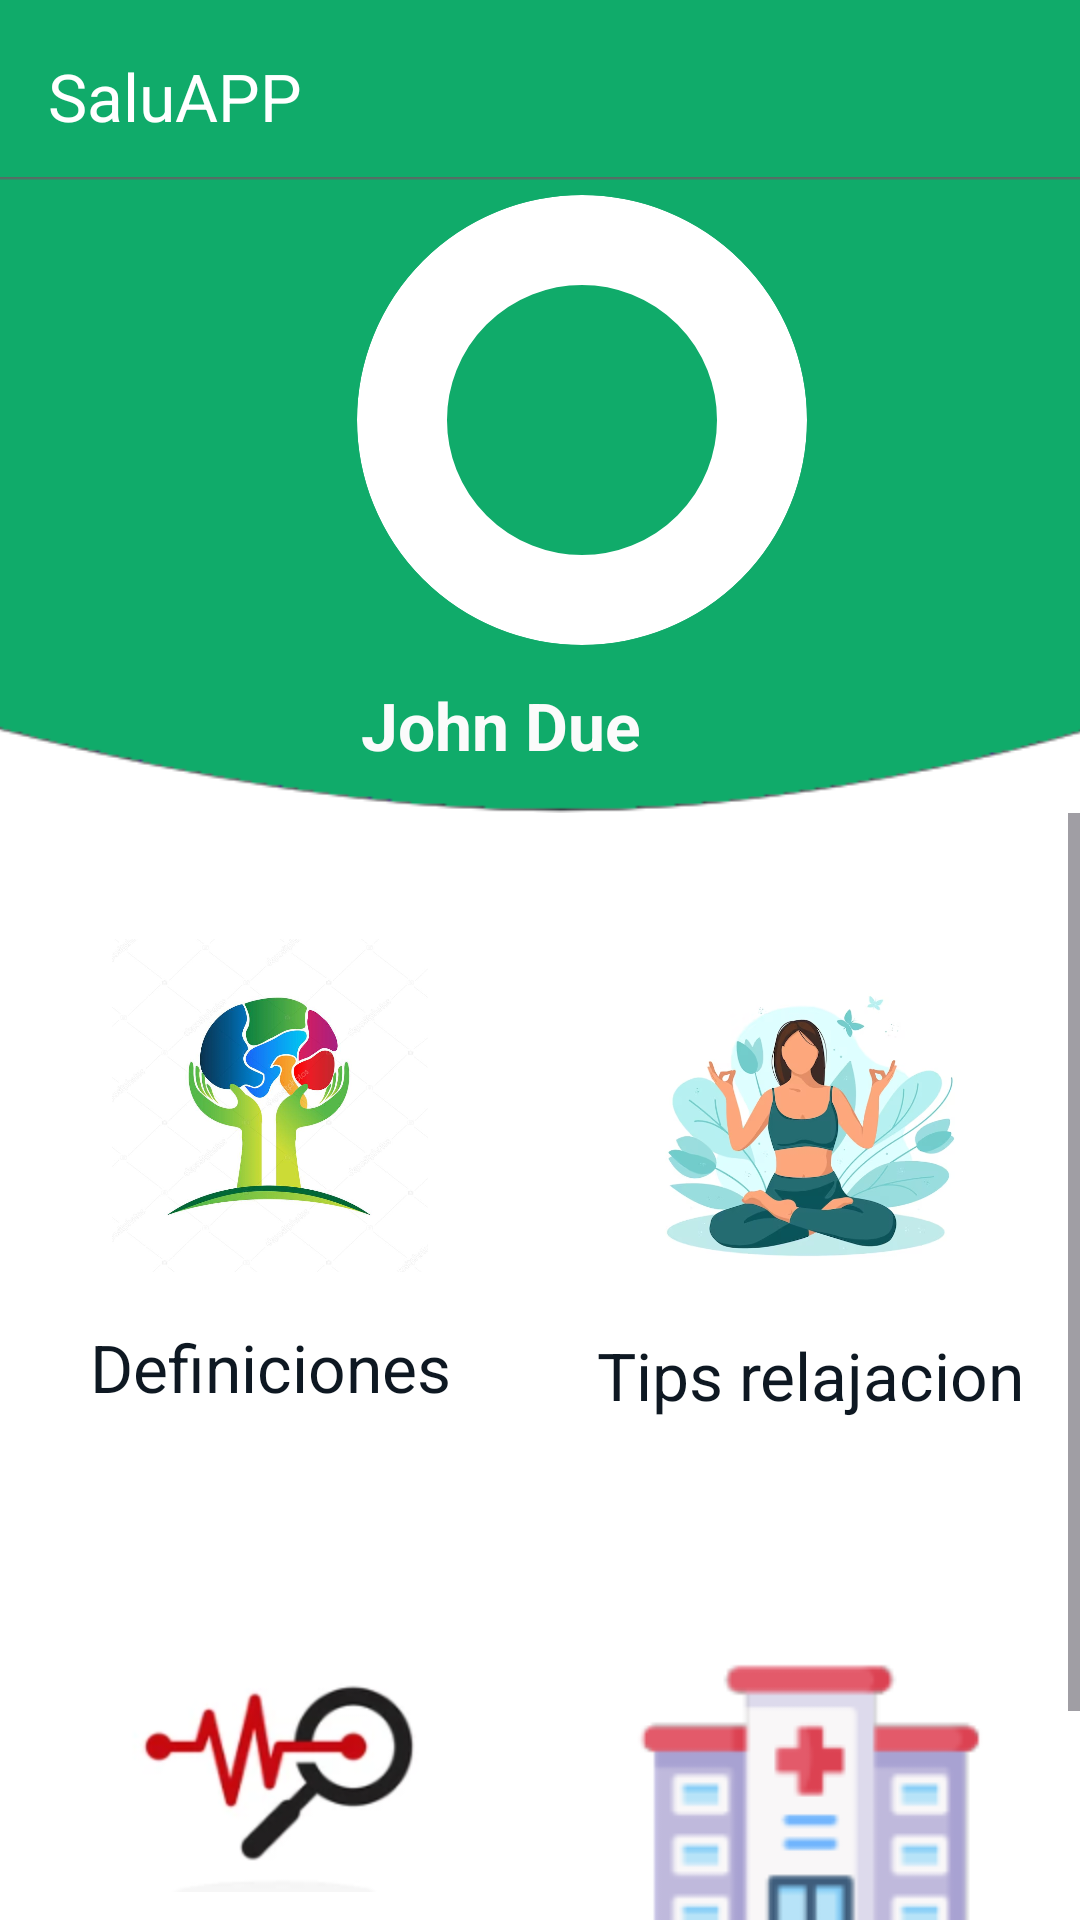

Here is an Android app screen rendered from its layout file. Give the layout XML and the strings, colors and styles it references.
<!-- AndroidManifest.xml: application theme Theme.StuddyBuddy -->
<!-- res/layout/inicio.xml -->
<?xml version="1.0" encoding="utf-8"?>
<androidx.constraintlayout.widget.ConstraintLayout xmlns:android="http://schemas.android.com/apk/res/android"
    xmlns:app="http://schemas.android.com/apk/res-auto"
    xmlns:tools="http://schemas.android.com/tools"
    android:layout_width="match_parent"
    android:layout_height="match_parent"
    android:background="#ffffff"
    tools:context=".Principal">

    <include
        android:id="@+id/toolbar"
        layout="@layout/toolbar"
        app:layout_constraintStart_toStartOf="parent"
        app:layout_constraintTop_toTopOf="parent"
      />

    <ImageView
        android:paddingTop="59dp"
        android:id="@+id/Fondo"
        android:layout_width="416dp"
        android:layout_height="271dp"
        android:scaleType="fitXY"
        app:layout_constraintEnd_toEndOf="parent"
        app:layout_constraintStart_toStartOf="parent"
        app:layout_constraintTop_toTopOf="parent"
        app:srcCompat="@drawable/top_background" />


    <com.google.android.material.imageview.ShapeableImageView
        android:id="@+id/ImagenUser"
        android:layout_width="150dp"
        android:layout_height="150dp"
        android:layout_marginTop="65dp"
        android:background="@drawable/perfil_redondo"
        android:scaleType="centerCrop"
        app:layout_constraintLeft_toLeftOf="parent"
        app:layout_constraintLeft_toRightOf="parent"
        app:layout_constraintTop_toBottomOf="parent"
        app:layout_constraintEnd_toEndOf="@+id/Fondo"
        app:layout_constraintStart_toStartOf="parent"
        app:layout_constraintTop_toTopOf="parent"
        app:shapeAppearanceOverlay="@style/border_perfil"
        app:srcCompat="@drawable/profile" />


    <TextView
        android:id="@+id/UserName"
        android:layout_width="wrap_content"
        android:layout_height="wrap_content"
        android:layout_marginTop="12dp"
        android:text="John Due"
        android:textColor="#FBFBFB"
        android:textSize="22sp"
        android:textStyle="bold"
        app:layout_constraintEnd_toEndOf="parent"
        app:layout_constraintHorizontal_bias="0.503"
        app:layout_constraintStart_toStartOf="@+id/Fondo"
        app:layout_constraintTop_toBottomOf="@+id/ImagenUser" />

    <ScrollView
        android:layout_width="match_parent"
        android:layout_height="0dp"
        app:layout_constraintBottom_toBottomOf="parent"
        app:layout_constraintEnd_toEndOf="parent"
        app:layout_constraintStart_toStartOf="parent"
        app:layout_constraintTop_toBottomOf="@+id/Fondo">

        <LinearLayout
            android:layout_width="match_parent"
            android:layout_height="wrap_content"
            android:orientation="vertical" >

            <LinearLayout
                android:layout_width="match_parent"
                android:layout_height="match_parent"
                android:orientation="horizontal">

                <androidx.constraintlayout.widget.ConstraintLayout
                    android:layout_width="0dp"
                    android:layout_height="200dp"
                    android:layout_margin="16dp"
                    android:layout_weight="0.5"
                   >

                    <ImageView
                        android:id="@+id/Matematicas"
                        android:layout_width="108dp"
                        android:layout_height="111dp"
                        android:layout_marginStart="16dp"
                        android:layout_marginTop="16dp"
                        android:layout_marginEnd="16dp"
                        app:layout_constraintBottom_toBottomOf="parent"
                        app:layout_constraintEnd_toEndOf="parent"
                        app:layout_constraintStart_toStartOf="parent"
                        app:layout_constraintTop_toTopOf="parent"
                        app:layout_constraintVertical_bias="0.136"
                        app:srcCompat="@drawable/definiciones" />

                    <TextView
                        android:layout_width="wrap_content"
                        android:layout_height="wrap_content"
                        android:layout_marginTop="8dp"
                        android:layout_marginBottom="8dp"
                        android:text="Definiciones"
                        android:textColor="#0e1822"
                        android:textSize="22sp"
                        app:layout_constraintBottom_toBottomOf="parent"
                        app:layout_constraintEnd_toEndOf="@+id/Matematicas"
                        app:layout_constraintStart_toStartOf="@+id/Matematicas"
                        app:layout_constraintTop_toBottomOf="@+id/Matematicas" />

                </androidx.constraintlayout.widget.ConstraintLayout>

                <androidx.constraintlayout.widget.ConstraintLayout
                    android:layout_width="0dp"
                    android:layout_height="match_parent"
                    android:layout_margin="16dp"
                    android:layout_weight="0.5"
                   >

                    <ImageView
                        android:id="@+id/Ingles"
                        android:layout_width="109dp"
                        android:layout_height="108dp"
                        android:layout_marginStart="16dp"
                        android:layout_marginTop="16dp"
                        android:layout_marginEnd="16dp"
                        app:layout_constraintBottom_toBottomOf="parent"
                        app:layout_constraintEnd_toEndOf="parent"
                        app:layout_constraintStart_toStartOf="parent"
                        app:layout_constraintTop_toTopOf="parent"
                        app:layout_constraintVertical_bias="0.24000001"
                        app:srcCompat="@drawable/tips" />

                    <TextView

                        android:layout_width="wrap_content"
                        android:layout_height="wrap_content"
                        android:layout_marginTop="8dp"
                        android:layout_marginBottom="8dp"
                        android:text="Tips relajacion"
                        android:textColor="#0e1822"
                        android:textSize="22sp"
                        app:layout_constraintBottom_toBottomOf="parent"
                        app:layout_constraintEnd_toEndOf="@+id/Ingles"
                        app:layout_constraintStart_toStartOf="@+id/Ingles"
                        app:layout_constraintTop_toBottomOf="@+id/Ingles" />

                </androidx.constraintlayout.widget.ConstraintLayout>
            </LinearLayout>

            <LinearLayout
                android:layout_width="match_parent"
                android:layout_height="match_parent"
                android:orientation="horizontal">

                <androidx.constraintlayout.widget.ConstraintLayout
                    android:layout_width="0dp"
                    android:layout_height="wrap_content"
                    android:layout_margin="16dp"
                    android:layout_weight="0.5"
                  >

                    <ImageView
                        android:id="@+id/Literatura"
                        android:layout_width="116dp"
                        android:layout_height="104dp"
                        android:layout_marginStart="16dp"
                        android:layout_marginTop="16dp"
                        android:layout_marginEnd="16dp"
                        app:layout_constraintBottom_toBottomOf="parent"
                        app:layout_constraintEnd_toEndOf="parent"
                        app:layout_constraintStart_toStartOf="parent"
                        app:layout_constraintTop_toTopOf="parent"
                        app:layout_constraintVertical_bias="0.0"
                        app:srcCompat="@drawable/investigaciones" />

                    <TextView

                        android:layout_width="wrap_content"
                        android:layout_height="wrap_content"
                        android:layout_marginTop="8dp"
                        android:layout_marginBottom="8dp"
                        android:text="Investigaciones"
                        android:textColor="#0e1822"
                        android:textSize="22sp"
                        app:layout_constraintBottom_toBottomOf="parent"
                        app:layout_constraintEnd_toEndOf="@+id/Literatura"
                        app:layout_constraintStart_toStartOf="@+id/Literatura"
                        app:layout_constraintTop_toBottomOf="@+id/Literatura" />

                </androidx.constraintlayout.widget.ConstraintLayout>

                <androidx.constraintlayout.widget.ConstraintLayout
                    android:layout_width="0dp"
                    android:layout_height="match_parent"
                    android:layout_margin="16dp"
                    android:layout_weight="0.5"
                  >

                    <ImageView
                        android:id="@+id/Ciencias"
                        android:layout_width="126dp"
                        android:layout_height="108dp"
                        android:layout_marginStart="16dp"
                        android:layout_marginTop="16dp"
                        android:layout_marginEnd="16dp"
                        app:layout_constraintBottom_toBottomOf="parent"
                        app:layout_constraintEnd_toEndOf="parent"
                        app:layout_constraintStart_toStartOf="parent"
                        app:layout_constraintTop_toTopOf="parent"
                        app:layout_constraintVertical_bias="0.24000001"
                        app:srcCompat="@drawable/saludmental" />

                    <TextView

                        android:layout_width="wrap_content"
                        android:layout_height="wrap_content"
                        android:layout_marginTop="8dp"
                        android:layout_marginBottom="8dp"
                        android:text="Salud mental"
                        android:textColor="#0e1822"
                        android:textSize="22sp"
                        app:layout_constraintBottom_toBottomOf="parent"
                        app:layout_constraintEnd_toEndOf="@+id/Ciencias"
                        app:layout_constraintStart_toStartOf="@+id/Ciencias"
                        app:layout_constraintTop_toBottomOf="@+id/Ciencias" />

                </androidx.constraintlayout.widget.ConstraintLayout>
            </LinearLayout>



        </LinearLayout>
    </ScrollView>

</androidx.constraintlayout.widget.ConstraintLayout>
<!-- res/layout/toolbar.xml (included above) -->
<?xml version="1.0" encoding="utf-8"?>
<androidx.appcompat.widget.Toolbar
    xmlns:android="http://schemas.android.com/apk/res/android"
    xmlns:app="http://schemas.android.com/apk/res-auto"
    android:layout_width="match_parent"
    android:layout_height="wrap_content"
    android:background="#10AB6A"
    app:title="SaluAPP"
    app:titleTextColor="@color/white">

</androidx.appcompat.widget.Toolbar>
<!-- resources referenced by this layout -->
<resources>
  <color name="white">#FFFFFFFF</color>
  <!-- drawable definiciones: png bitmap (drawable, 453974 bytes) -->
  <!-- drawable investigaciones: png bitmap (drawable, 14216 bytes) -->
  <!-- drawable perfil_redondo (drawable) -->
  <?xml version="1.0" encoding="utf-8"?>
  <shape xmlns:android="http://schemas.android.com/apk/res/android">
  
      <corners android:radius="500dp"></corners>
      <stroke android:color="@color/white" android:width="30dp"></stroke>
  </shape>
  <!-- drawable saludmental: png bitmap (drawable, 4272 bytes) -->
  <!-- drawable tips: png bitmap (drawable, 220149 bytes) -->
  <!-- drawable top_background: png bitmap (drawable, 4868 bytes) -->
  <style name="border_perfil">
          <item name="cornerFamily">rounded</item>
          <item name="cornerSize">50%</item>
      </style>
  <style name="Theme.StuddyBuddy" parent="Base.Theme.StuddyBuddy" />
  <style name="Base.Theme.StuddyBuddy" parent="Theme.Material3.DayNight.NoActionBar">
          <item name="colorPrimary">#10AB6A</item> 
          <item name="colorPrimaryVariant">#10AB6A</item>
          <item name="colorOnPrimary">@color/white</item>
          <item name="colorOnSecondary">@color/black</item>
          
          <item name="android:statusBarColor" tools:targetApi="l">?attr/colorPrimaryVariant</item>
          
      </style>
  <color name="black">#FF000000</color>
</resources>
